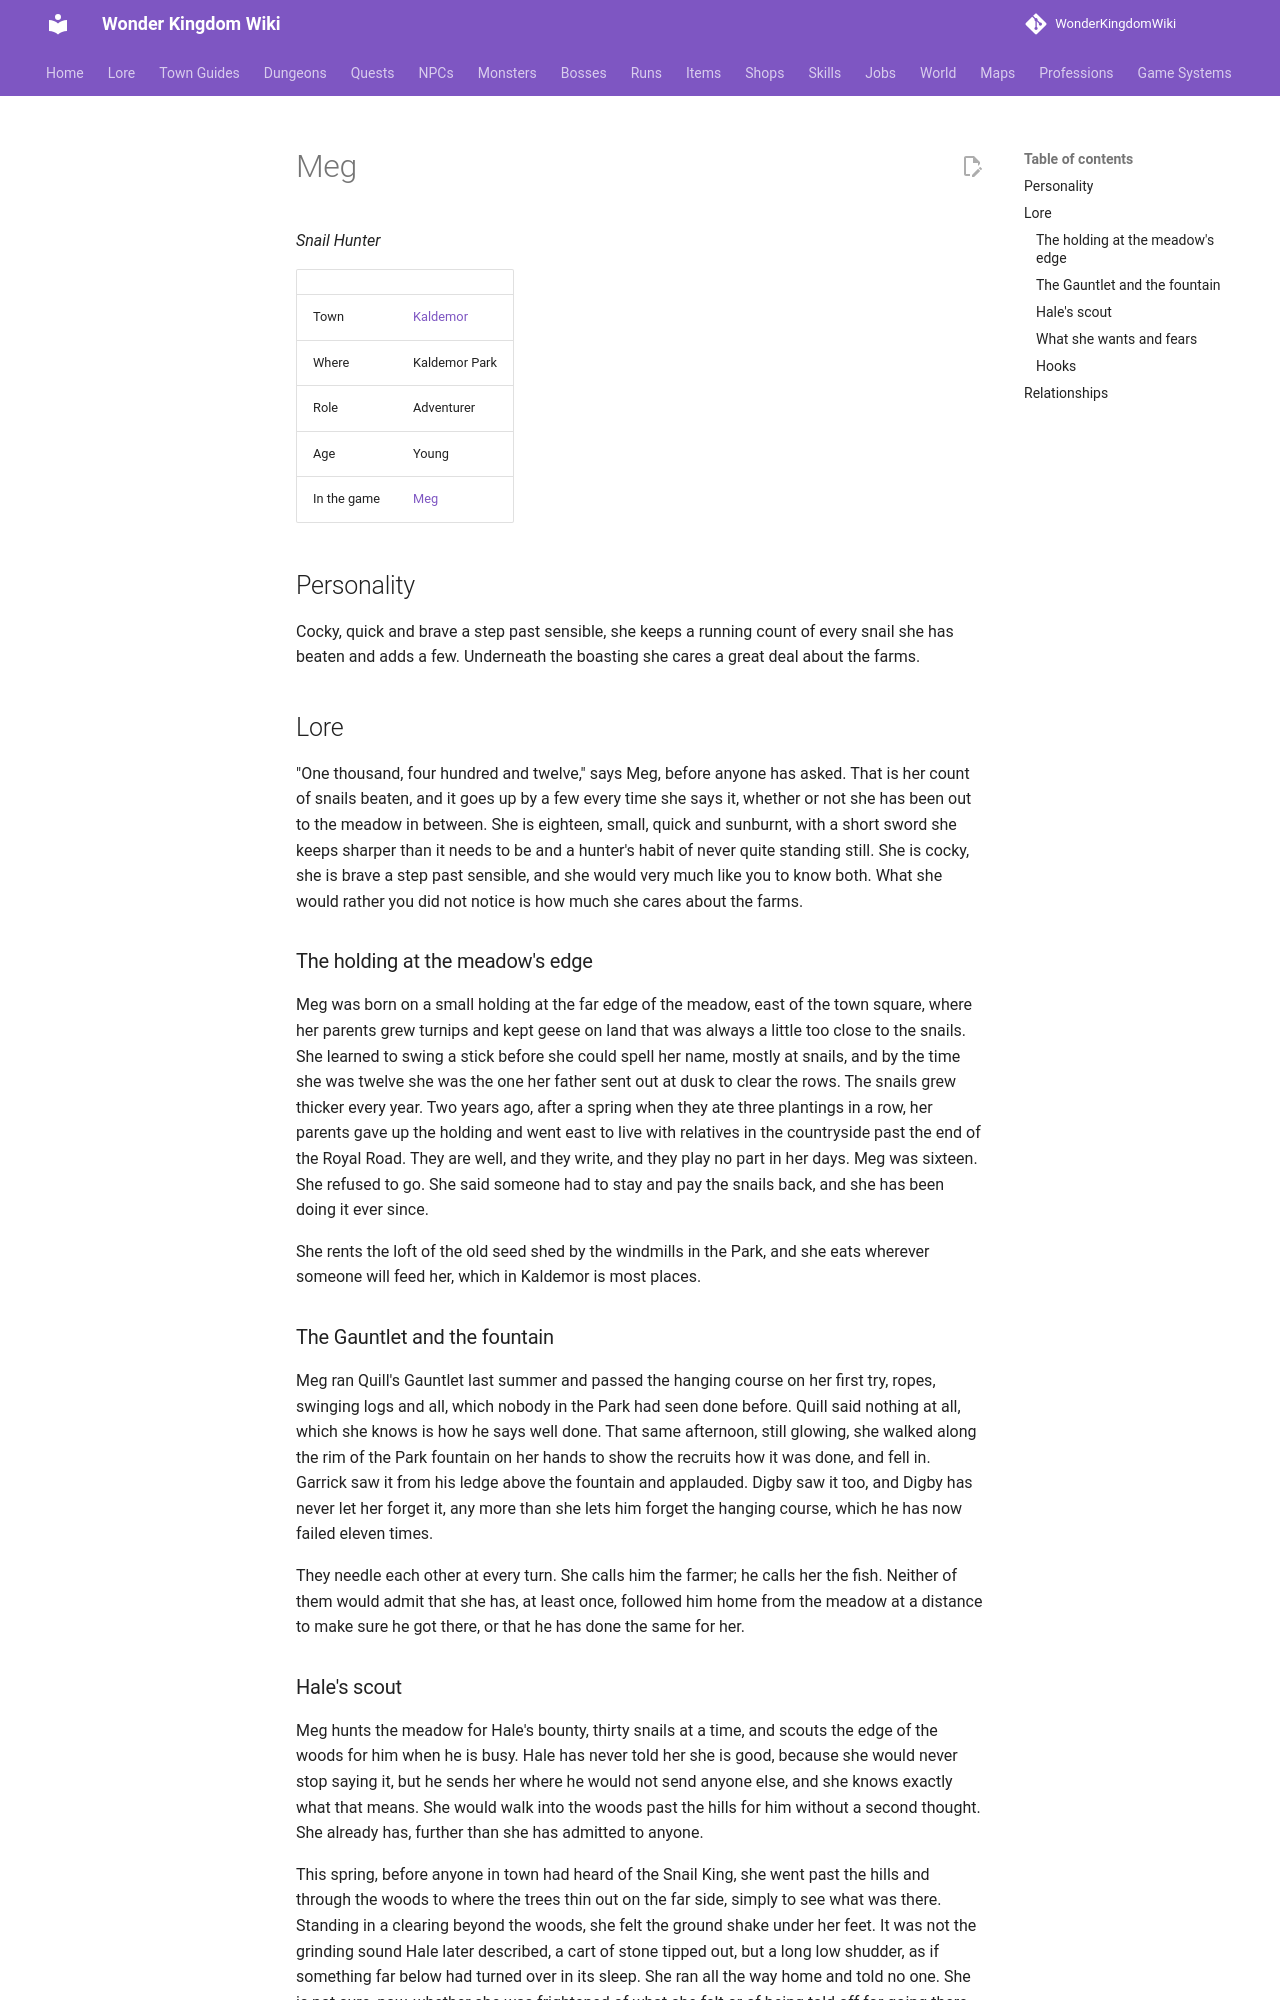

repository: alonohana627/WonderKingdomWiki · page: lore/people/kaldemor/meg/index.html · generator: mkdocs

<!-- Generated by tools/people.py from data/people/. Do not edit: changes are overwritten. -->

# Meg

*Snail Hunter*

|  |  |
|---|---|
| Town | [Kaldemor](../../towns/kaldemor.md) |
| Where | Kaldemor Park |
| Role | Adventurer |
| Age | Young |
| In the game | [Meg](../../../npcs/meg.md) |

## Personality

Cocky, quick and brave a step past sensible, she keeps a running count of every snail she has beaten and adds a few. Underneath the boasting she cares a great deal about the farms.

## Lore

"One thousand, four hundred and twelve," says Meg, before anyone has asked. That is her count of snails beaten, and it goes up by a few every time she says it, whether or not she has been out to the meadow in between. She is eighteen, small, quick and sunburnt, with a short sword she keeps sharper than it needs to be and a hunter's habit of never quite standing still. She is cocky, she is brave a step past sensible, and she would very much like you to know both. What she would rather you did not notice is how much she cares about the farms.

### The holding at the meadow's edge

Meg was born on a small holding at the far edge of the meadow, east of the town square, where her parents grew turnips and kept geese on land that was always a little too close to the snails. She learned to swing a stick before she could spell her name, mostly at snails, and by the time she was twelve she was the one her father sent out at dusk to clear the rows. The snails grew thicker every year. Two years ago, after a spring when they ate three plantings in a row, her parents gave up the holding and went east to live with relatives in the countryside past the end of the Royal Road. They are well, and they write, and they play no part in her days. Meg was sixteen. She refused to go. She said someone had to stay and pay the snails back, and she has been doing it ever since.

She rents the loft of the old seed shed by the windmills in the Park, and she eats wherever someone will feed her, which in Kaldemor is most places.

### The Gauntlet and the fountain

Meg ran Quill's Gauntlet last summer and passed the hanging course on her first try, ropes, swinging logs and all, which nobody in the Park had seen done before. Quill said nothing at all, which she knows is how he says well done. That same afternoon, still glowing, she walked along the rim of the Park fountain on her hands to show the recruits how it was done, and fell in. Garrick saw it from his ledge above the fountain and applauded. Digby saw it too, and Digby has never let her forget it, any more than she lets him forget the hanging course, which he has now failed eleven times.

They needle each other at every turn. She calls him the farmer; he calls her the fish. Neither of them would admit that she has, at least once, followed him home from the meadow at a distance to make sure he got there, or that he has done the same for her.
